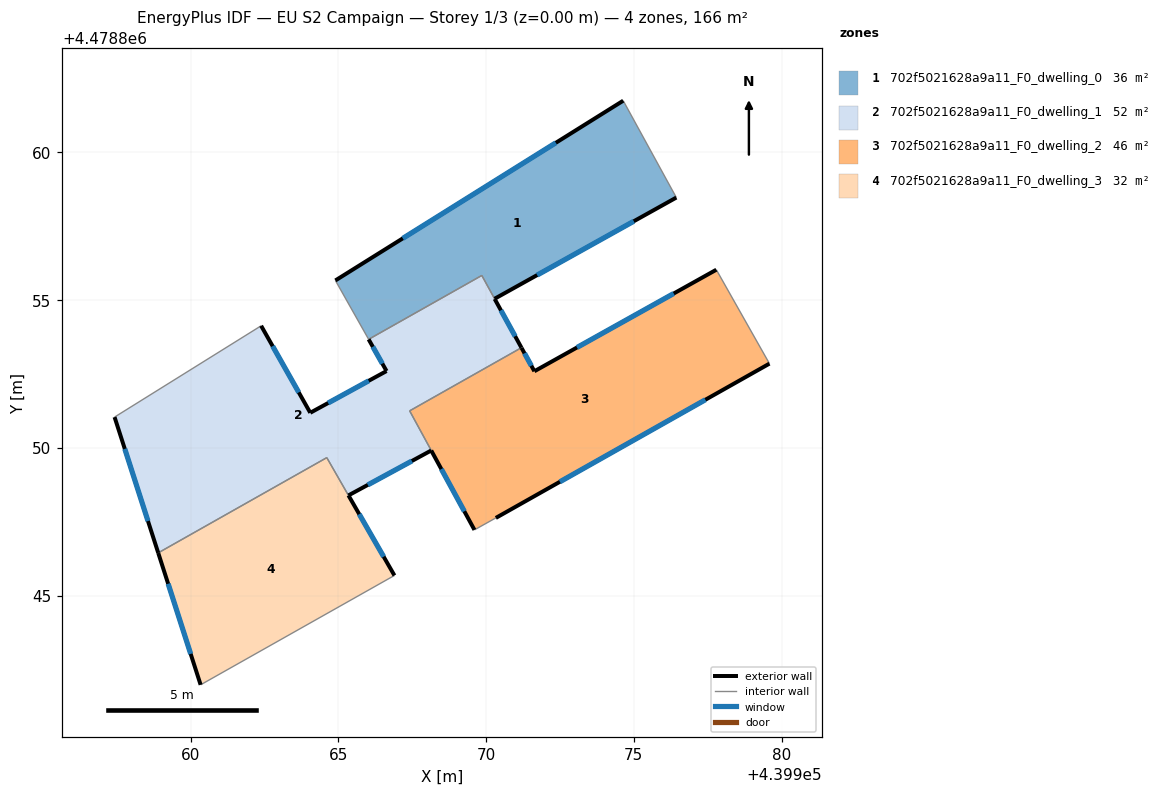
=== STOREY PLAN SPEC (per zone: floor XY polygon, exterior-wall plan segments, windows/doors) ===
zone 1: 702f5021628a9a11_F0_dwelling_0  (35.6 m²)
  floor: (439974.64, 4478861.75) (439976.44, 4478858.47) (439970.29, 4478855.04) (439969.86, 4478855.83) (439966.03, 4478853.67) (439964.90, 4478855.67)
  exterior wall: (439974.64, 4478861.75) – (439964.90, 4478855.67)  [11.5 m]
    window: (439972.36, 4478860.32) – (439967.18, 4478857.09)  [9.7 m²]
  exterior wall: (439970.29, 4478855.04) – (439976.44, 4478858.47)  [7.0 m]
    window: (439971.73, 4478855.85) – (439975.00, 4478857.67)  [6.0 m²]
  interior walls: 5
zone 2: 702f5021628a9a11_F0_dwelling_1  (52.3 m²)
  floor: (439969.86, 4478855.83) (439971.20, 4478853.39) (439967.42, 4478851.25) (439968.15, 4478849.91) (439965.34, 4478848.39) (439964.61, 4478849.67) (439958.91, 4478846.45) (439957.43, 4478851.04) (439962.39, 4478854.13) (439964.05, 4478851.19) (439966.63, 4478852.60) (439966.03, 4478853.67)
  exterior wall: (439957.43, 4478851.04) – (439958.91, 4478846.45)  [4.8 m]
    window: (439957.78, 4478849.97) – (439958.56, 4478847.52)  [4.1 m²]
  exterior wall: (439964.05, 4478851.19) – (439962.39, 4478854.13)  [3.4 m]
    window: (439963.66, 4478851.88) – (439962.78, 4478853.44)  [2.9 m²]
  exterior wall: (439966.63, 4478852.60) – (439964.05, 4478851.19)  [2.9 m]
    window: (439966.03, 4478852.27) – (439964.66, 4478851.52)  [2.5 m²]
  exterior wall: (439966.03, 4478853.67) – (439966.63, 4478852.60)  [1.2 m]
    window: (439966.17, 4478853.42) – (439966.49, 4478852.85)  [1.0 m²]
  exterior wall: (439971.20, 4478853.39) – (439970.29, 4478855.04)  [1.9 m]
    window: (439970.99, 4478853.78) – (439970.51, 4478854.65)  [1.6 m²]
  exterior wall: (439965.34, 4478848.39) – (439968.15, 4478849.91)  [3.2 m]
    window: (439966.00, 4478848.75) – (439967.49, 4478849.56)  [2.7 m²]
  interior walls: 8
zone 3: 702f5021628a9a11_F0_dwelling_2  (45.9 m²)
  floor: (439977.79, 4478856.03) (439979.59, 4478852.85) (439970.33, 4478847.63) (439969.61, 4478847.22) (439967.42, 4478851.25) (439971.20, 4478853.39) (439971.64, 4478852.59)
  exterior wall: (439971.64, 4478852.59) – (439971.20, 4478853.39)  [0.9 m]
    window: (439971.53, 4478852.78) – (439971.30, 4478853.20)  [0.8 m²]
  exterior wall: (439977.79, 4478856.03) – (439971.64, 4478852.59)  [7.1 m]
    window: (439976.35, 4478855.22) – (439973.08, 4478853.40)  [6.0 m²]
  exterior wall: (439970.33, 4478847.63) – (439979.59, 4478852.85)  [10.6 m]
    window: (439972.50, 4478848.85) – (439977.42, 4478851.63)  [9.0 m²]
  exterior wall: (439968.15, 4478849.91) – (439969.61, 4478847.22)  [3.1 m]
    window: (439968.49, 4478849.28) – (439969.27, 4478847.85)  [2.6 m²]
  interior walls: 4
zone 4: 702f5021628a9a11_F0_dwelling_3  (32.4 m²)
  floor: (439964.61, 4478849.67) (439966.90, 4478845.68) (439960.34, 4478841.98) (439958.91, 4478846.45)
  exterior wall: (439958.91, 4478846.45) – (439960.34, 4478841.98)  [4.7 m]
    window: (439959.24, 4478845.40) – (439960.01, 4478843.03)  [4.0 m²]
  exterior wall: (439966.90, 4478845.68) – (439965.35, 4478848.39)  [3.1 m]
    window: (439966.54, 4478846.32) – (439965.71, 4478847.76)  [2.7 m²]
  interior walls: 3

=== DERIVED (storey summary) ===
Building: EU S2 Campaign
Storey: 1 of 3  (floor level z = 0.00 m)
Storey gross floor area: 166.2 m²
Zones on this storey: 4
  - 702f5021628a9a11_F0_dwelling_0: floor 35.6 m²; exterior wall 18.5 m (55.6 m²); 2 window(s) 15.7 m²; WWR 28.3%
  - 702f5021628a9a11_F0_dwelling_1: floor 52.3 m²; exterior wall 17.5 m (52.4 m²); 6 window(s) 14.8 m²; WWR 28.3%
  - 702f5021628a9a11_F0_dwelling_2: floor 45.9 m²; exterior wall 21.6 m (64.9 m²); 4 window(s) 18.4 m²; WWR 28.3%
  - 702f5021628a9a11_F0_dwelling_3: floor 32.4 m²; exterior wall 7.8 m (23.4 m²); 2 window(s) 6.6 m²; WWR 28.3%
Zone adjacency (shared interzone walls):
  - 702f5021628a9a11_F0_dwelling_0 ↔ 702f5021628a9a11_F0_dwelling_1
  - 702f5021628a9a11_F0_dwelling_1 ↔ 702f5021628a9a11_F0_dwelling_2
  - 702f5021628a9a11_F0_dwelling_1 ↔ 702f5021628a9a11_F0_dwelling_3